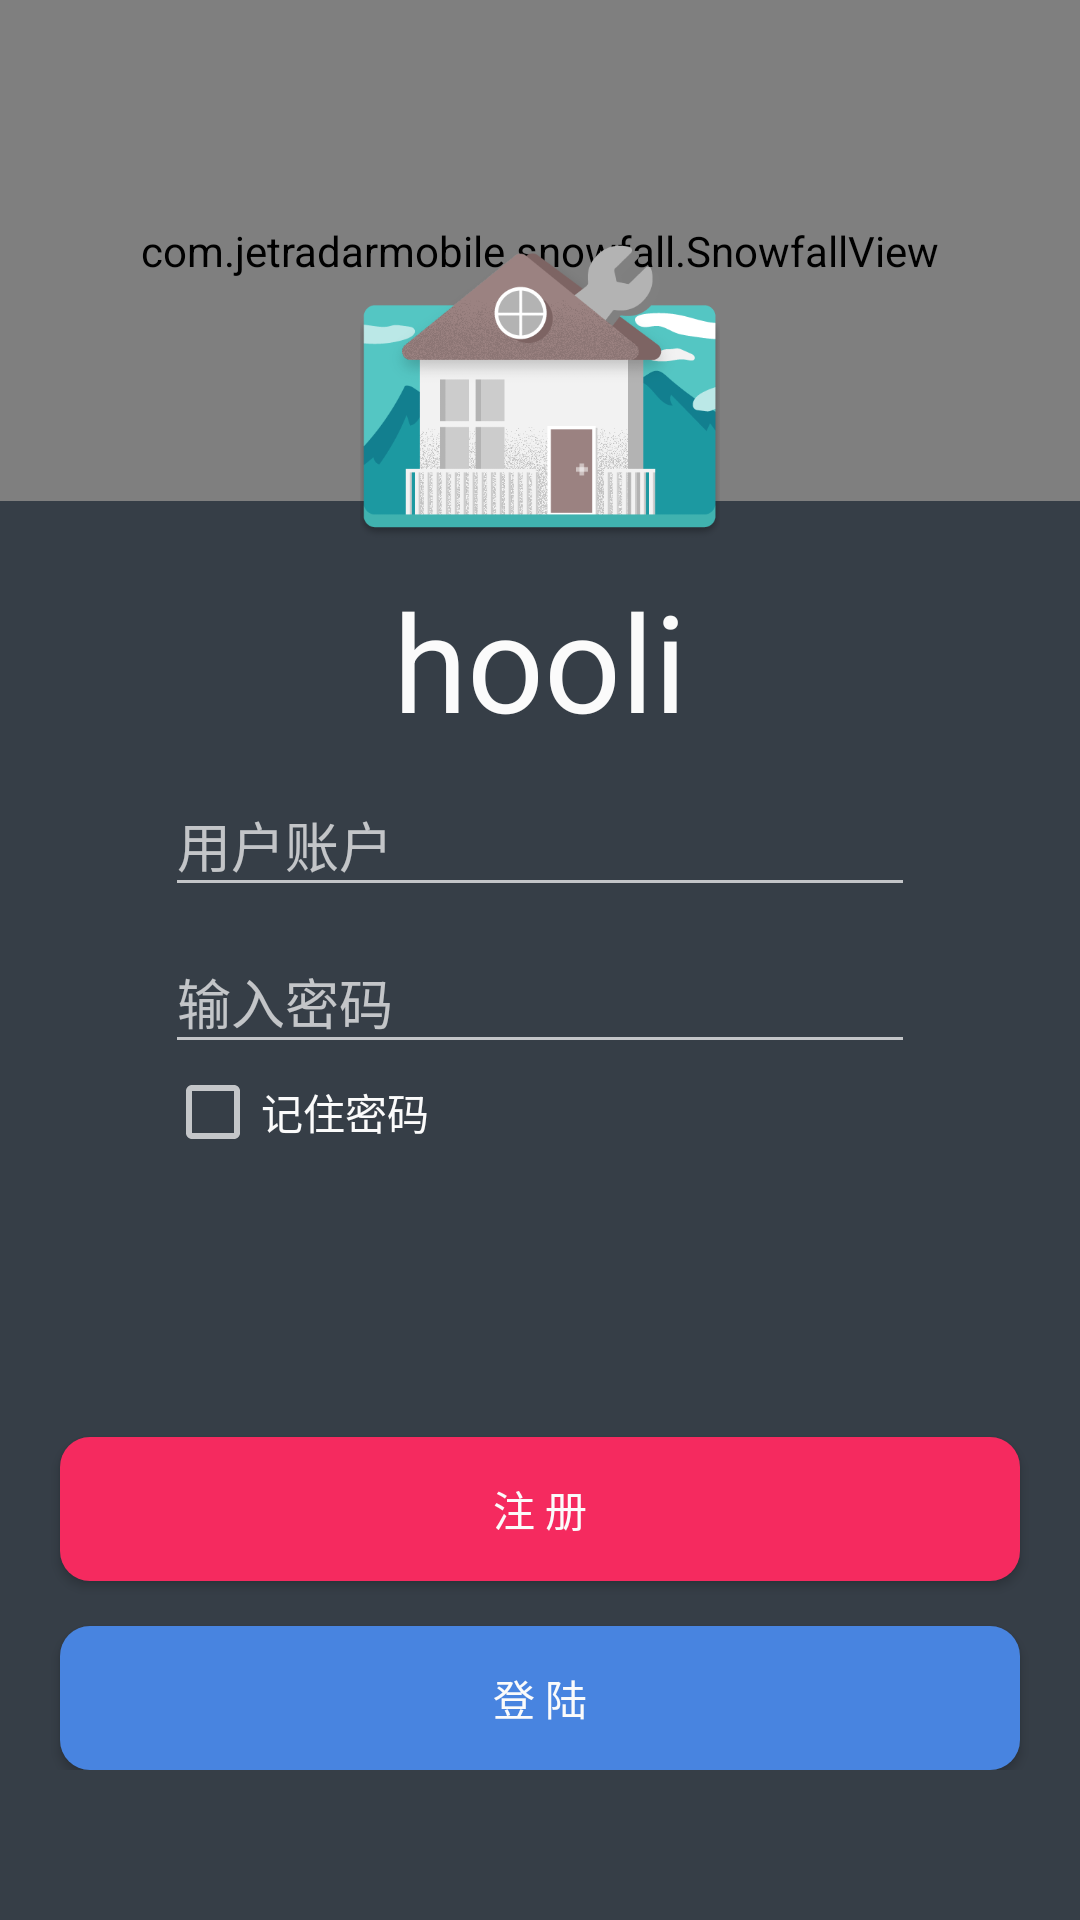

Here is an Android app screen rendered from its layout file. Give the layout XML and the strings, colors and styles it references.
<!-- AndroidManifest.xml: application theme AppTheme_noBar -->
<!-- res/layout/activity_login.xml -->
<?xml version="1.0" encoding="utf-8"?>
<LinearLayout xmlns:android="http://schemas.android.com/apk/res/android"
    xmlns:tools="http://schemas.android.com/tools"
    android:layout_width="match_parent"
    android:layout_height="match_parent"
    xmlns:app="http://schemas.android.com/apk/res-auto"
    android:background="@color/gray_dark"
    android:orientation="vertical"
    tools:context=".activity.LoginActivity">

    <FrameLayout
        android:layout_width="match_parent"
        android:layout_height="wrap_content">
        <com.jetradarmobile.snowfall.SnowfallView
            android:layout_width="match_parent"
            android:layout_height="167dp"
            app:snowflakesNum="250"
            app:snowflakeAlphaMin="150"
            app:snowflakeAlphaMax="255"
            app:snowflakeAngleMax="5"
            app:snowflakeSizeMin="8dp"
            app:snowflakeSizeMax="32dp"
            app:snowflakeSpeedMin="2"
            app:snowflakeSpeedMax="5"
            app:snowflakesFadingEnabled="true"
            app:snowflakesAlreadyFalling="false"
            app:snowflakeImage="@drawable/snow"/>


        <ImageView
            android:layout_width="120dp"
            android:layout_height="120dp"
            android:layout_gravity="center|top"
            android:layout_marginTop="70dp"
            android:background="@drawable/house" />

        <TextView
            android:id="@+id/text_hooli"
            android:layout_width="match_parent"
            android:layout_height="wrap_content"
            android:layout_marginTop="190dp"
            android:gravity="center"
            android:text="hooli"
            android:textColor="@color/white"
            android:textSize="45sp"

            />
    </FrameLayout>

    <LinearLayout
        android:layout_width="wrap_content"
        android:layout_height="wrap_content"
        android:layout_gravity="center"
        android:orientation="vertical">

        <com.google.android.material.textfield.TextInputLayout
            android:id="@+id/til_username"
            android:layout_width="250dp"
            android:layout_height="wrap_content"
            android:layout_gravity="center"
            android:layout_marginBottom="0dp"
            android:textColor="@color/gray_dark">

            <EditText
                android:id="@+id/et_name"
                android:layout_width="250dp"
                android:layout_height="wrap_content"
                android:layout_gravity="center"
                android:hint="用户账户"
                android:inputType="text"
                android:lines="1"
                android:textColorHint="@color/white" />
        </com.google.android.material.textfield.TextInputLayout>

        <com.google.android.material.textfield.TextInputLayout
            android:id="@+id/til_password"
            android:layout_width="250dp"
            android:layout_height="wrap_content"
            android:layout_gravity="center"
            android:textColor="@color/gray_dark">

            <EditText
                android:id="@+id/et_password"
                android:layout_width="250dp"
                android:layout_height="wrap_content"
                android:layout_gravity="center"
                android:hint="输入密码"
                android:inputType="text"
                android:lines="1"
                android:password="true"
                android:textColorHint="@color/white" />
        </com.google.android.material.textfield.TextInputLayout>

        <CheckBox
            android:id="@+id/ischeck_password"
            android:layout_width="match_parent"
            android:layout_height="wrap_content"

            android:text="记住密码"
            android:textColor="@color/white" />
    </LinearLayout>

    <LinearLayout
        android:layout_width="match_parent"
        android:layout_height="match_parent"
        android:layout_gravity="center"
        android:orientation="vertical">


        <LinearLayout
            android:layout_width="match_parent"
            android:layout_height="match_parent"
            android:layout_gravity="bottom"
            android:layout_marginBottom="50dp"
            android:gravity="bottom"
            android:orientation="vertical">


            <Button
                android:id="@+id/bt_signUp"
                android:layout_width="match_parent"
                android:layout_height="wrap_content"
                android:layout_marginLeft="20dp"
                android:layout_marginRight="20dp"
                android:background="@drawable/shape_red"
                android:text="注 册"
                android:textColor="@color/white" />

            <Button
                android:id="@+id/bt_loginIn"
                android:layout_width="match_parent"
                android:layout_height="wrap_content"
                android:layout_marginLeft="20dp"
                android:layout_marginTop="15dp"
                android:layout_marginRight="20dp"
                android:background="@drawable/butten_select_blue_round"
                android:text="登 陆"
                android:textColor="@color/white" />


        </LinearLayout>

    </LinearLayout>
</LinearLayout>
<!-- resources referenced by this layout -->
<resources>
  <color name="gray_dark">#363e47</color>
  <color name="white">#fbfbfb</color>
  <!-- drawable butten_select_blue_round (drawable) -->
  <?xml version="1.0" encoding="utf-8"?>
  <selector xmlns:android="http://schemas.android.com/apk/res/android">
      <item android:drawable="@drawable/shape" android:state_pressed="false"></item>
      <item android:drawable="@drawable/shape_red" android:state_pressed="true"></item>
  </selector>
  <!-- drawable house: png bitmap (drawable-v24, 51921 bytes) -->
  <!-- drawable shape_red (drawable) -->
  <?xml version="1.0" encoding="utf-8" ?>
  <shape xmlns:android="http://schemas.android.com/apk/res/android"
      android:shape="rectangle">
      
      <solid android:color="#F52A5F" />
      
      <corners android:radius="10dp" />
      
      
      
      
      
      
      
      <stroke android:width="0dp" android:color="#00ff00" />
  </shape>
  <!-- drawable snow: png bitmap (drawable-v24, 8303 bytes) -->
  <style name="AppTheme_noBar" parent="Theme.Design.NoActionBar">
          <item name="android:windowNoTitle">true</item>
                  <item name="colorPrimary">@color/colorPrimary</item>
                  <item name="colorPrimaryDark">@color/colorPrimaryDark</item>
                  <item name="colorAccent">@color/colorAccent</item>
          <item name="actionMenuTextColor">@color/gray_dark</item>
      </style>
  <!-- drawable shape (drawable) -->
  <?xml version="1.0" encoding="utf-8" ?>
  <shape xmlns:android="http://schemas.android.com/apk/res/android"
  android:shape="rectangle">
  
  <solid android:color="#4884e0" />
  
  <corners android:radius="10dp" />
  
  
  
  
  
  
  
  <stroke android:width="0dp" android:color="#00ff00" />
  </shape>
  <color name="colorPrimary">#4681de</color>
  <color name="colorPrimaryDark">#00F52A5F</color>
  <color name="colorAccent">#4681de</color>
</resources>
